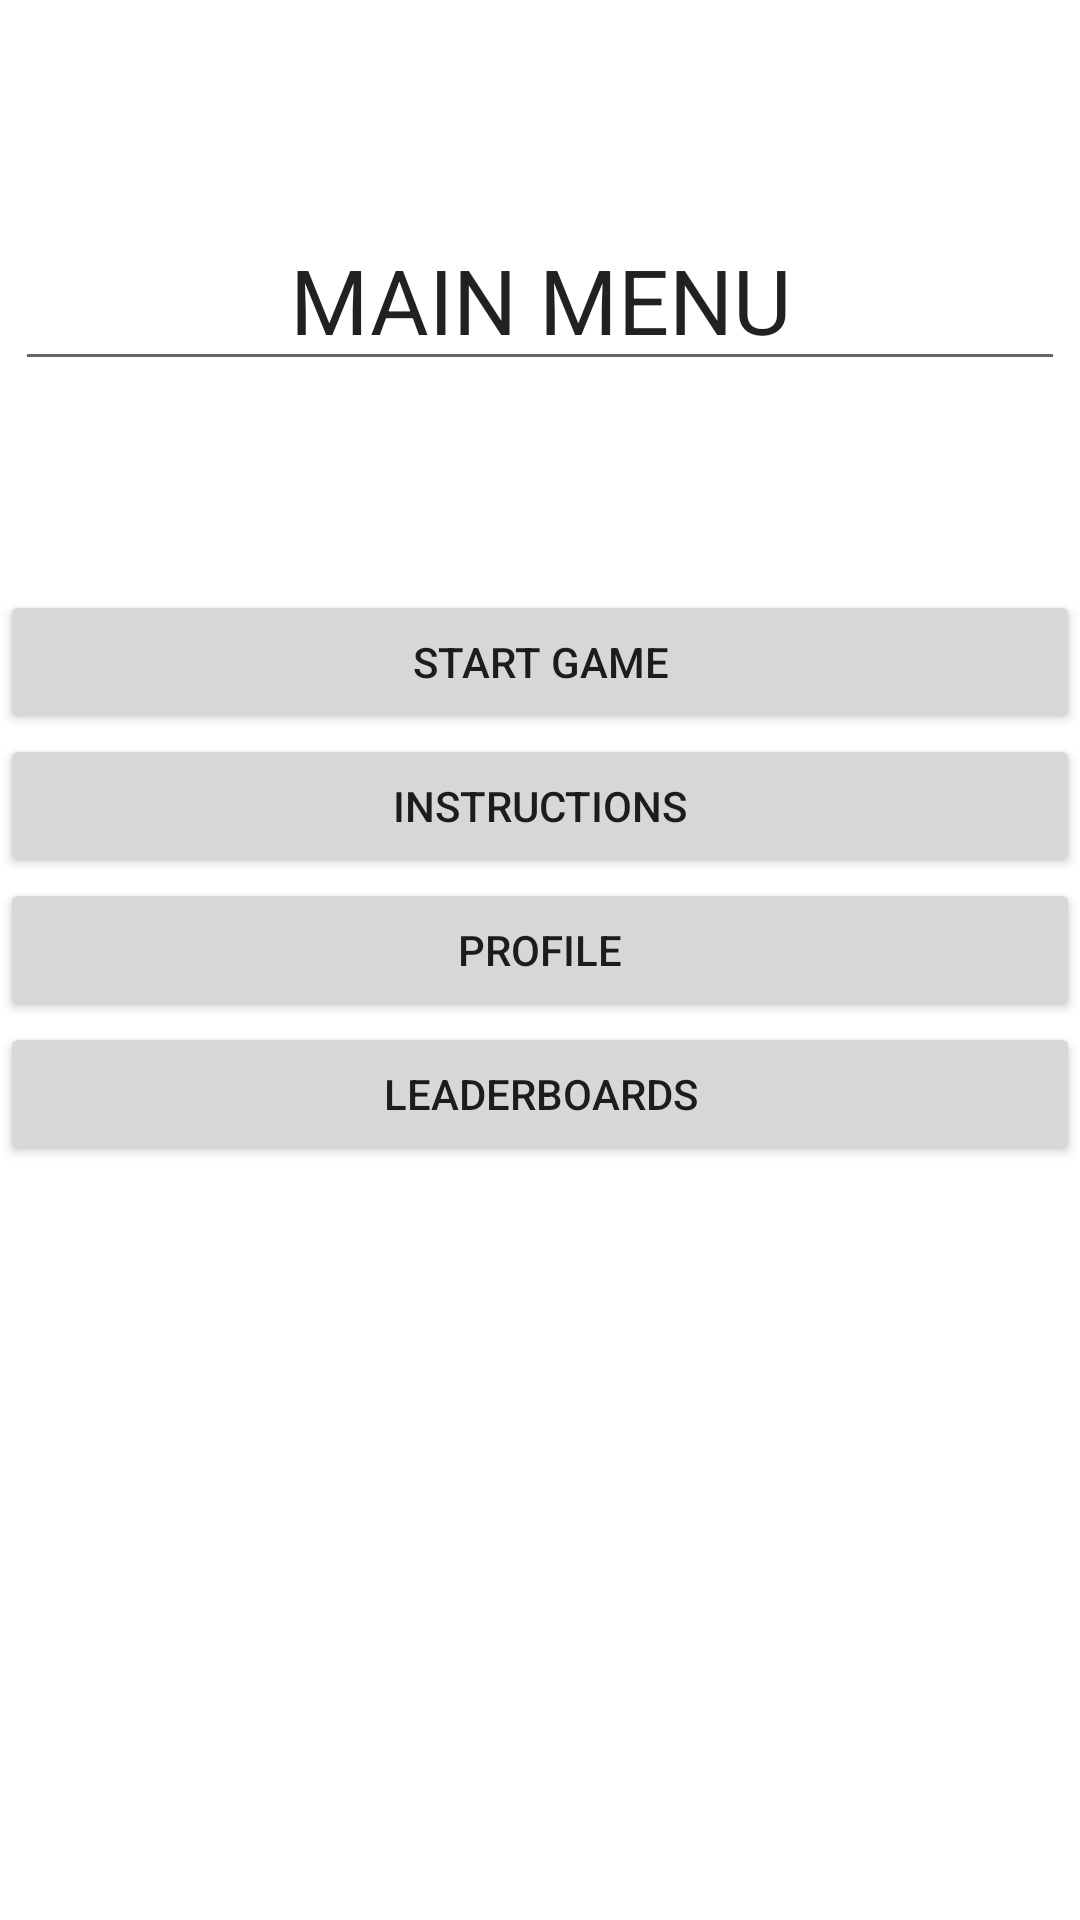

Android layout source for this screen:
<!-- AndroidManifest.xml: application theme Theme.SnakeAndLadder -->
<!-- res/layout/activity_main.xml -->
<?xml version="1.0" encoding="utf-8"?>
<androidx.constraintlayout.widget.ConstraintLayout xmlns:android="http://schemas.android.com/apk/res/android"
    xmlns:app="http://schemas.android.com/apk/res-auto"
    xmlns:tools="http://schemas.android.com/tools"
    android:layout_width="match_parent"
    android:layout_height="match_parent"
    tools:context=".MainActivity">



    <androidx.appcompat.widget.AppCompatButton
        android:id="@+id/start_game_button"
        android:layout_width="match_parent"
        android:layout_height="wrap_content"
        android:text="Start Game"
        app:layout_constraintBottom_toBottomOf="parent"
        app:layout_constraintEnd_toEndOf="parent"
        app:layout_constraintHorizontal_bias="0.0"
        app:layout_constraintStart_toStartOf="parent"
        app:layout_constraintTop_toTopOf="parent"
        app:layout_constraintVertical_bias="0.332" />

    <androidx.appcompat.widget.AppCompatButton
        android:id="@+id/instruction_button"
        android:text="Instructions"
        android:layout_width="match_parent"
        android:layout_height="wrap_content"
        app:layout_constraintEnd_toEndOf="parent"
        app:layout_constraintStart_toStartOf="parent"
        app:layout_constraintTop_toBottomOf="@id/start_game_button"/>

    <androidx.appcompat.widget.AppCompatButton
        android:id="@+id/profile_button"
        android:text="Profile"
        android:layout_width="match_parent"
        android:layout_height="wrap_content"
        app:layout_constraintEnd_toEndOf="parent"
        app:layout_constraintStart_toStartOf="parent"
        app:layout_constraintTop_toBottomOf="@id/instruction_button"/>

    <androidx.appcompat.widget.AppCompatButton
        android:id="@+id/leaderboard_button"
        android:text="Leaderboards"
        android:layout_width="match_parent"
        android:layout_height="wrap_content"
        app:layout_constraintEnd_toEndOf="parent"
        app:layout_constraintStart_toStartOf="parent"
        app:layout_constraintTop_toBottomOf="@id/profile_button"/>

    <EditText
        android:id="@+id/editTextTextPersonName"
        android:layout_width="wrap_content"
        android:layout_height="wrap_content"
        android:ems="10"
        android:inputType="textPersonName"
        android:text="MAIN MENU"
        android:textSize="30dp"
        android:textAlignment="center"
        app:layout_constraintTop_toTopOf="parent"
        app:layout_constraintEnd_toEndOf="parent"
        app:layout_constraintStart_toStartOf="parent"
        app:layout_constraintBottom_toTopOf="@id/start_game_button"
        tools:layout_editor_absoluteX="106dp"
        tools:layout_editor_absoluteY="76dp" />


</androidx.constraintlayout.widget.ConstraintLayout>
<!-- resources referenced by this layout -->
<resources>
  <style name="Theme.SnakeAndLadder" parent="Theme.MaterialComponents.DayNight.DarkActionBar">
          
          <item name="colorPrimary">@color/purple_500</item>
          <item name="colorPrimaryVariant">@color/purple_700</item>
          <item name="colorOnPrimary">@color/white</item>
          
          <item name="colorSecondary">@color/teal_200</item>
          <item name="colorSecondaryVariant">@color/teal_700</item>
          <item name="colorOnSecondary">@color/black</item>
          
          <item name="android:statusBarColor">?attr/colorPrimaryVariant</item>
          
      </style>
  <!-- not gathered from this repository: default colours our renderer supplied (Android Studio template values) -->
  <color name="purple_500">#FF6200EE</color>
  <color name="purple_700">#FF3700B3</color>
  <color name="teal_200">#FF03DAC5</color>
  <color name="teal_700">#FF018786</color>
  <color name="black">#FF000000</color>
  <color name="white">#FFFFFFFF</color>
</resources>
